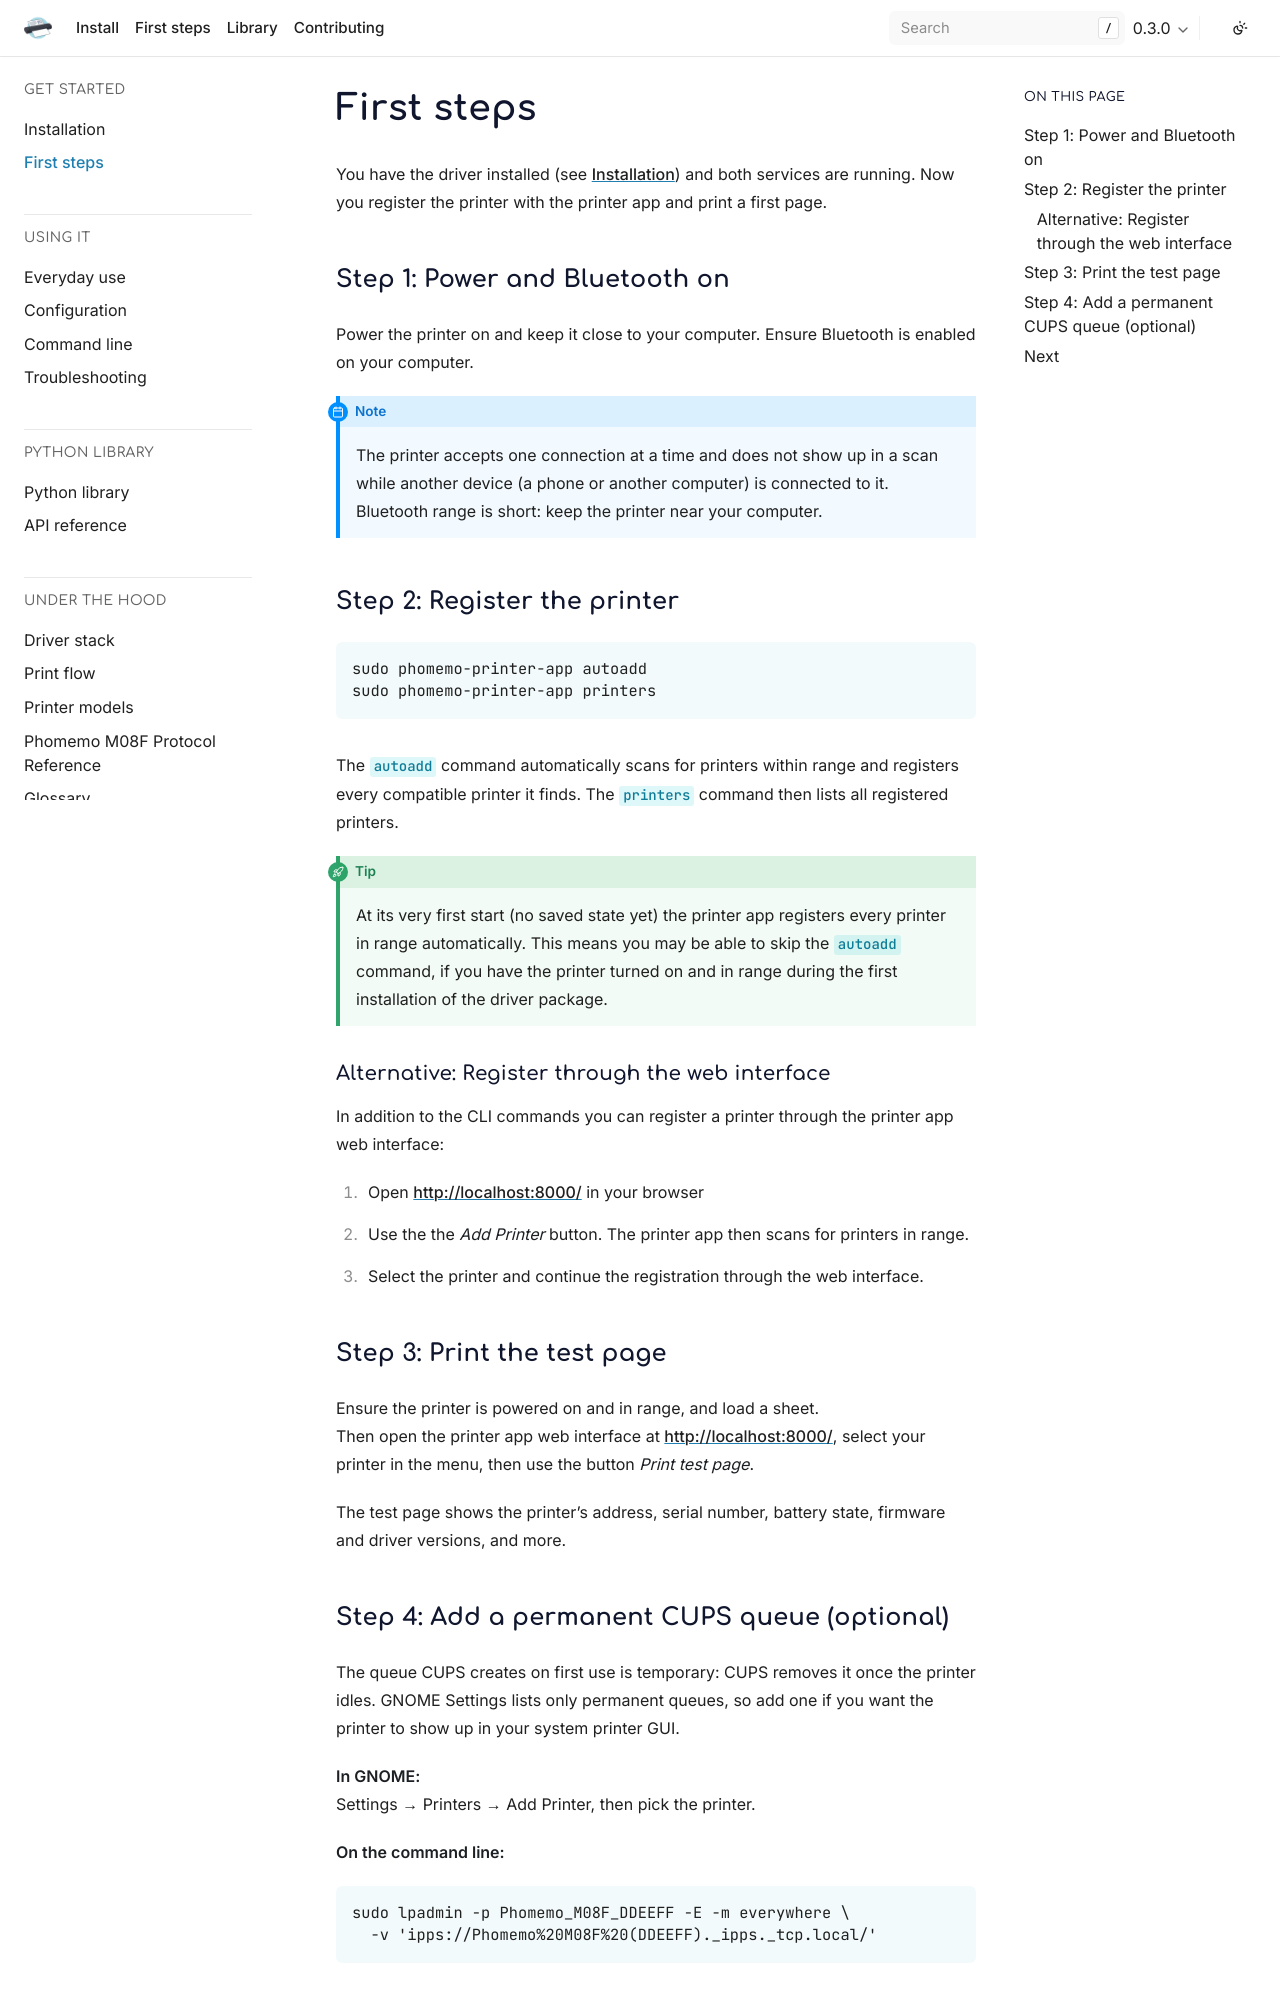

repository: PassionateBytes/phomemo · page: 0.3.0/first-steps.html · generator: sphinx

# First steps

You have the driver installed (see [Installation](installation.md)) and both services are running. Now you register the printer with the printer app and print a first page.

## Step 1: Power and Bluetooth on

Power the printer on and keep it close to your computer. Ensure Bluetooth is enabled on your computer.

```{note}
The printer accepts one connection at a time and does not show up in a scan while another device (a phone or another computer) is connected to it. Bluetooth range is short: keep the printer near your computer.
```

## Step 2: Register the printer

```bash
sudo phomemo-printer-app autoadd
sudo phomemo-printer-app printers
```

The `autoadd` command automatically scans for printers within range and registers every compatible printer it finds. The `printers` command then lists all registered printers.

```{tip}
At its very first start (no saved state yet) the printer app registers every printer in range automatically. This means you may be able to skip the `autoadd` command, if you have the printer turned on and in range during the first installation of the driver package.
```

### Alternative: Register through the web interface

In addition to the CLI commands you can register a printer through the printer app web interface:

1. Open [http://localhost:8000/](http://localhost:8000/) in your browser
1. Use the the *Add Printer* button. The printer app then scans for printers in range.
1. Select the printer and continue the registration through the web interface.

## Step 3: Print the test page

Ensure the printer is powered on and in range, and load a sheet.  
Then open the printer app web interface at [http://localhost:8000/](http://localhost:8000/), select your printer in the menu, then use the button *Print test page*.

The test page shows the printer's address, serial number, battery state, firmware and driver versions, and more.
